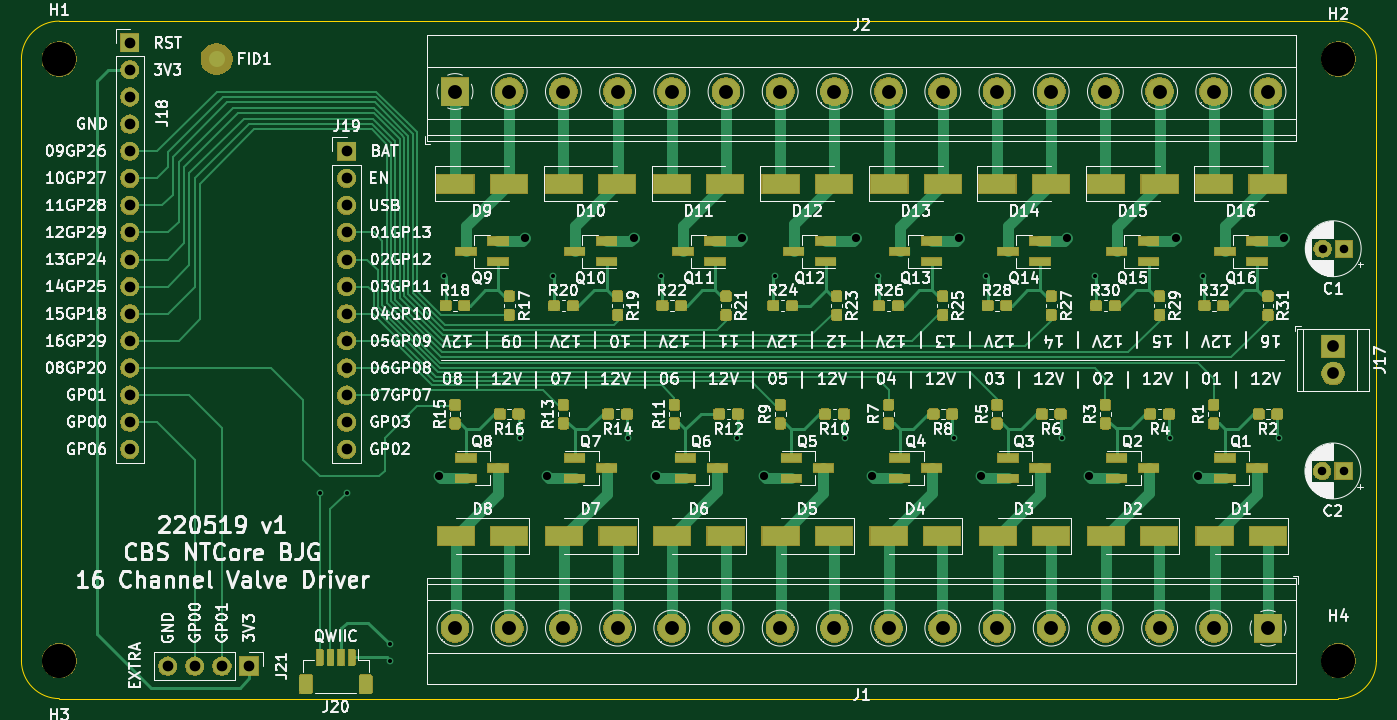
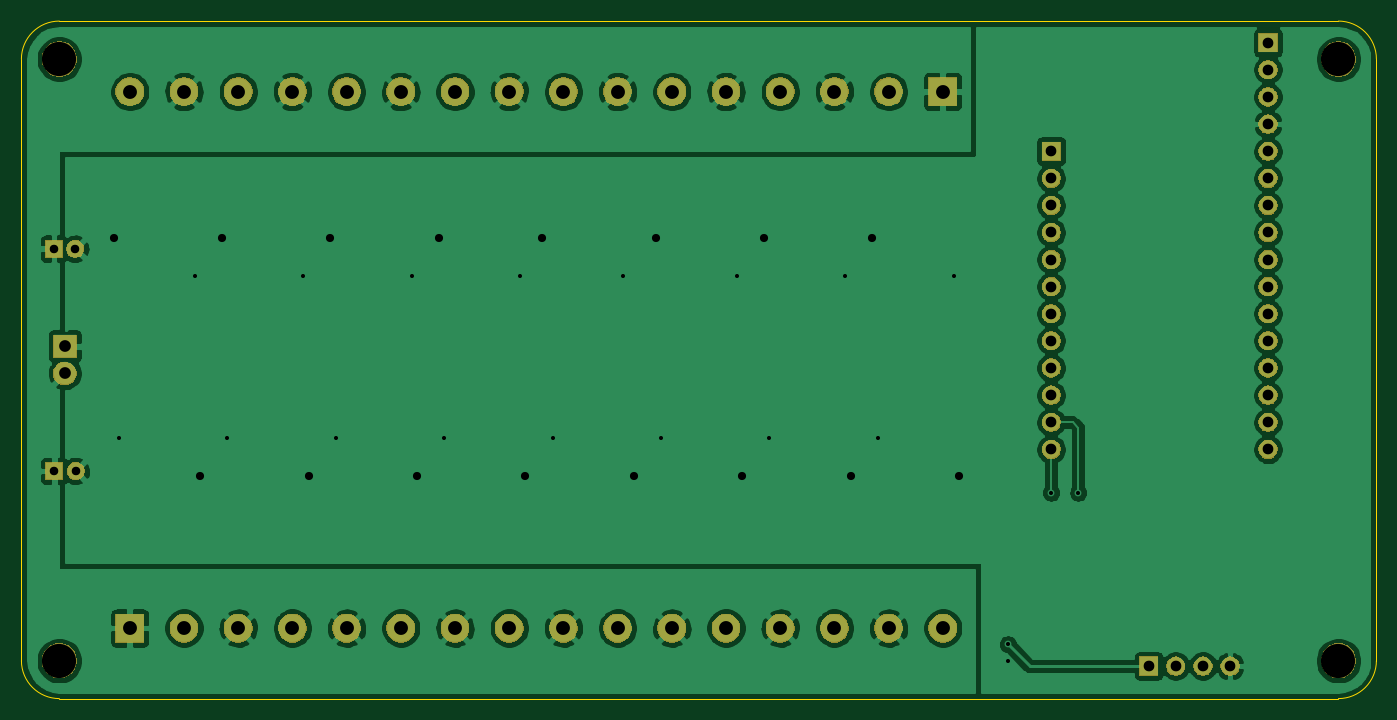
Circuit board: 11 layer files. Board 127.0 x 63.5 mm.
- bottom_copper: feather_valve_driver-B_Cu.gbl (139895 bytes)
- bottom_mask: feather_valve_driver-B_Mask.gbs (65423 bytes)
- paste: feather_valve_driver-B_Paste.gbp (522 bytes)
- bottom_silk: feather_valve_driver-B_SilkS.gbo (523 bytes)
- outline: feather_valve_driver-Edge_Cuts.gm1 (1007 bytes)
- top_copper: feather_valve_driver-F_Cu.gtl (151406 bytes)
- top_mask: feather_valve_driver-F_Mask.gts (142537 bytes)
- paste: feather_valve_driver-F_Paste.gtp (122782 bytes)
- top_silk: feather_valve_driver-F_SilkS.gto (181685 bytes)
- drill: feather_valve_driver-NPTH.drl (98 bytes)
- drill: feather_valve_driver-PTH.drl (1591 bytes)

=== bottom_copper: feather_valve_driver-B_Cu.gbl (139895 bytes, source omitted) ===
=== bottom_mask: feather_valve_driver-B_Mask.gbs (65423 bytes, source omitted) ===
=== paste: feather_valve_driver-B_Paste.gbp ===
G04 #@! TF.GenerationSoftware,KiCad,Pcbnew,5.1.5+dfsg1-2build2*
G04 #@! TF.CreationDate,2022-05-26T11:06:16-04:00*
G04 #@! TF.ProjectId,feather_valve_driver,66656174-6865-4725-9f76-616c76655f64,rev?*
G04 #@! TF.SameCoordinates,Original*
G04 #@! TF.FileFunction,Paste,Bot*
G04 #@! TF.FilePolarity,Positive*
%FSLAX46Y46*%
G04 Gerber Fmt 4.6, Leading zero omitted, Abs format (unit mm)*
G04 Created by KiCad (PCBNEW 5.1.5+dfsg1-2build2) date 2022-05-26 11:06:16*
%MOMM*%
%LPD*%
G04 APERTURE LIST*
G04 APERTURE END LIST*
M02*

=== bottom_silk: feather_valve_driver-B_SilkS.gbo ===
G04 #@! TF.GenerationSoftware,KiCad,Pcbnew,5.1.5+dfsg1-2build2*
G04 #@! TF.CreationDate,2022-05-26T11:06:16-04:00*
G04 #@! TF.ProjectId,feather_valve_driver,66656174-6865-4725-9f76-616c76655f64,rev?*
G04 #@! TF.SameCoordinates,Original*
G04 #@! TF.FileFunction,Legend,Bot*
G04 #@! TF.FilePolarity,Positive*
%FSLAX46Y46*%
G04 Gerber Fmt 4.6, Leading zero omitted, Abs format (unit mm)*
G04 Created by KiCad (PCBNEW 5.1.5+dfsg1-2build2) date 2022-05-26 11:06:16*
%MOMM*%
%LPD*%
G04 APERTURE LIST*
G04 APERTURE END LIST*
M02*

=== outline: feather_valve_driver-Edge_Cuts.gm1 ===
G04 #@! TF.GenerationSoftware,KiCad,Pcbnew,5.1.5+dfsg1-2build2*
G04 #@! TF.CreationDate,2022-05-26T11:06:16-04:00*
G04 #@! TF.ProjectId,feather_valve_driver,66656174-6865-4725-9f76-616c76655f64,rev?*
G04 #@! TF.SameCoordinates,Original*
G04 #@! TF.FileFunction,Profile,NP*
%FSLAX46Y46*%
G04 Gerber Fmt 4.6, Leading zero omitted, Abs format (unit mm)*
G04 Created by KiCad (PCBNEW 5.1.5+dfsg1-2build2) date 2022-05-26 11:06:16*
%MOMM*%
%LPD*%
G04 APERTURE LIST*
%ADD10C,0.050000*%
G04 APERTURE END LIST*
D10*
X33020000Y-115824000D02*
X33020000Y-59436000D01*
X156464000Y-119380000D02*
X36576000Y-119380000D01*
X160020000Y-59436000D02*
X160020000Y-115824000D01*
X36576000Y-55880000D02*
X156464000Y-55880000D01*
X156464000Y-55880000D02*
G75*
G02X160020000Y-59436000I0J-3556000D01*
G01*
X160020000Y-115824000D02*
G75*
G02X156464000Y-119380000I-3556000J0D01*
G01*
X36576000Y-119380000D02*
G75*
G02X33020000Y-115824000I0J3556000D01*
G01*
X33020000Y-59436000D02*
G75*
G02X36576000Y-55880000I3556000J0D01*
G01*
M02*

=== top_copper: feather_valve_driver-F_Cu.gtl (151406 bytes, source omitted) ===
=== top_mask: feather_valve_driver-F_Mask.gts (142537 bytes, source omitted) ===
=== paste: feather_valve_driver-F_Paste.gtp (122782 bytes, source omitted) ===
=== top_silk: feather_valve_driver-F_SilkS.gto (181685 bytes, source omitted) ===
=== drill: feather_valve_driver-NPTH.drl ===
M48
INCH,TZ
T1C0.1260
%
G90
G05
T1
X14400Y-23400
X61600Y-45600
X61600Y-23400
X14400Y-45600
T0
M30

=== drill: feather_valve_driver-PTH.drl ===
M48
INCH,TZ
T1C0.0150
T2C0.0300
T3C0.0315
T4C0.0394
T5C0.0433
T6C0.0512
%
G90
G05
T1
X24000Y-39400
X25000Y-39400
X26600Y-45000
X26600Y-45600
X28600Y-31400
X31400Y-37400
X32600Y-31400
X35400Y-37400
X36600Y-31400
X39400Y-37400
X40800Y-31400
X43400Y-37400
X44600Y-31400
X47400Y-37400
X48600Y-31400
X51400Y-37400
X52600Y-31400
X55400Y-37400
X56600Y-31400
X59400Y-37400
T2
X28400Y-38800
X31600Y-30000
X32400Y-38800
X35600Y-30000
X36400Y-38800
X39600Y-30000
X40400Y-38800
X43800Y-30000
X44400Y-38800
X47600Y-30000
X48400Y-38800
X51600Y-30000
X52400Y-38800
X55600Y-30000
X56400Y-38800
X59600Y-30000
T3
X61000Y-38600
X61787Y-38600
X61013Y-30400
X61800Y-30400
T4
X17000Y-22800
X17000Y-23800
X17000Y-24800
X17000Y-25800
X17000Y-26800
X17000Y-27800
X17000Y-28800
X17000Y-29800
X17000Y-30800
X17000Y-31800
X17000Y-32800
X17000Y-33800
X17000Y-34800
X17000Y-35800
X17000Y-36800
X17000Y-37800
X25000Y-26800
X25000Y-27800
X25000Y-28800
X25000Y-29800
X25000Y-30800
X25000Y-31800
X25000Y-32800
X25000Y-33800
X25000Y-34800
X25000Y-35800
X25000Y-36800
X25000Y-37800
X18400Y-45800
X19400Y-45800
X20400Y-45800
X21400Y-45800
T5
X61400Y-34000
X61400Y-35000
T6
X29000Y-44400
X31000Y-44400
X33000Y-44400
X35000Y-44400
X37000Y-44400
X39000Y-44400
X41000Y-44400
X43000Y-44400
X45000Y-44400
X47000Y-44400
X49000Y-44400
X51000Y-44400
X53000Y-44400
X55000Y-44400
X57000Y-44400
X59000Y-44400
X29000Y-24600
X31000Y-24600
X33000Y-24600
X35000Y-24600
X37000Y-24600
X39000Y-24600
X41000Y-24600
X43000Y-24600
X45000Y-24600
X47000Y-24600
X49000Y-24600
X51000Y-24600
X53000Y-24600
X55000Y-24600
X57000Y-24600
X59000Y-24600
T0
M30

